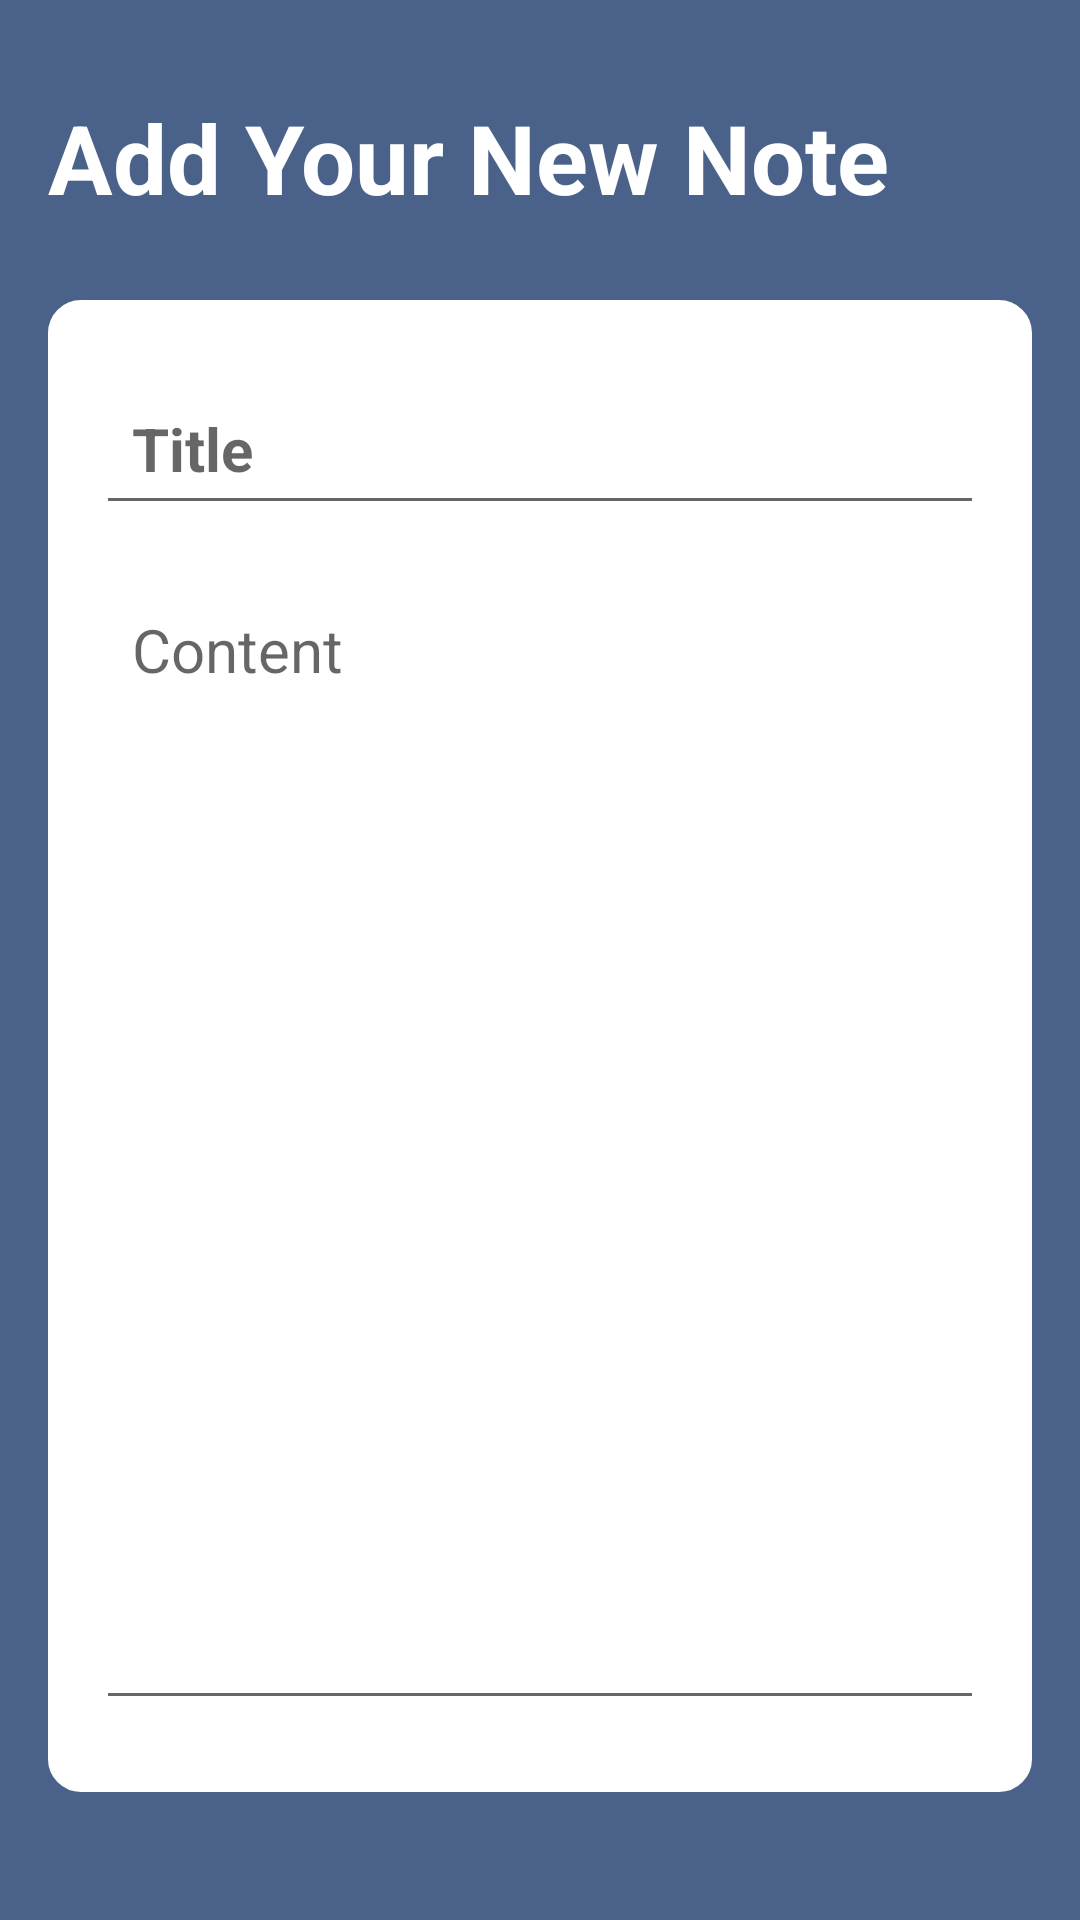

The Android layout XML behind this screen, and the referenced resources:
<!-- AndroidManifest.xml: application theme Theme.Techou -->
<!-- res/layout/activity_note_details.xml -->
<?xml version="1.0" encoding="utf-8"?>
<RelativeLayout xmlns:android="http://schemas.android.com/apk/res/android"
    xmlns:app="http://schemas.android.com/apk/res-auto"
    xmlns:tools="http://schemas.android.com/tools"
    android:layout_width="match_parent"
    android:layout_height="match_parent"
    android:background="@color/my_primary"
    android:padding="16dp"
    tools:context=".NoteDetailsActivity">

    <RelativeLayout
        android:layout_width="match_parent"
        android:layout_height="wrap_content"
        android:id="@+id/title_bar_layout"
        android:layout_marginTop="15dp">

        <TextView
            android:layout_width="wrap_content"
            android:layout_height="wrap_content"
            android:id="@+id/page_title"
            android:text="Add Your New Note"
            android:textColor="@color/white"
            android:textSize="32sp"
            android:textStyle="bold"/>

        <ImageButton
            android:layout_width="36dp"
            android:layout_height="36dp"
            android:id="@+id/save_note_btn"
            android:src="@drawable/done_icon"
            android:layout_alignParentEnd="true"
            android:layout_centerVertical="true"
            app:tint="@color/white"
            android:background="?attr/selectableItemBackgroundBorderless"/>

    </RelativeLayout>

    <LinearLayout
        android:layout_width="match_parent"
        android:layout_height="wrap_content"
        android:layout_below="@id/title_bar_layout"
        android:orientation="vertical"
        android:padding="16dp"
        android:layout_marginVertical="26dp"
        android:backgroundTint="@color/white"
        android:background="@drawable/rounded_corner">

        <EditText
            android:layout_width="match_parent"
            android:layout_height="wrap_content"
            android:id="@+id/notes_title_text"
            android:hint="Title"
            android:textSize="20sp"
            android:textStyle="bold"
            android:layout_marginVertical="8dp"
            android:padding="12dp"
            android:textColor="@color/black"/>

        <EditText
            android:layout_width="match_parent"
            android:layout_height="wrap_content"
            android:id="@+id/notes_content_text"
            android:hint="Content"
            android:minLines="15"
            android:gravity="top"
            android:textSize="20sp"
            android:layout_marginVertical="8dp"
            android:padding="12dp"
            android:textColor="@color/black"/>

    </LinearLayout>

    <TextView
        android:layout_width="match_parent"
        android:layout_height="wrap_content"
        android:id="@+id/delete_note_text_view_btn"
        android:text="Deleted note"
        android:layout_alignParentBottom="true"
        android:gravity="center"
        android:textColor="#D8C8B3"
        android:visibility="gone"
        android:textSize="18sp"
        />


</RelativeLayout>
<!-- resources referenced by this layout -->
<resources>
  <color name="black">#FF000000</color>
  <color name="my_primary">#4A628A</color>
  <color name="white">#FFFFFFFF</color>
  <!-- drawable rounded_corner (drawable) -->
  <?xml version="1.0" encoding="utf-8"?>
  <shape xmlns:android="http://schemas.android.com/apk/res/android"
      android:shape="rectangle">
      <corners android:radius="10dp"/>
      <stroke android:width="2dp" android:color="@color/my_primary"/>
  </shape>
  <style name="Theme.Techou" parent="Theme.MaterialComponents.DayNight.DarkActionBar">
          
          <item name="colorPrimary">@color/purple_500</item>
          <item name="colorPrimaryVariant">@color/purple_700</item>
          <item name="colorOnPrimary">@color/white</item>
          
          <item name="colorSecondary">@color/teal_200</item>
          <item name="colorSecondaryVariant">@color/teal_700</item>
          <item name="colorOnSecondary">@color/black</item>
          
          <item name="android:statusBarColor">?attr/colorPrimaryVariant</item>
          
      </style>
  <color name="purple_500">#6200EE</color>
  <color name="purple_700">#3700B3</color>
  <color name="teal_200">#D8C8B3</color>
  <color name="teal_700">#FF018786</color>
</resources>
